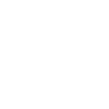
t = 0.00 s
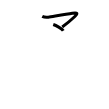
t = 2.00 s
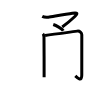
t = 4.00 s
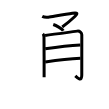
t = 6.00 s
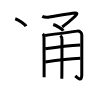
t = 8.00 s
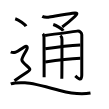
t = 10.00 s

The animated SVG that drew these frames (rendered in a browser with its animation timeline set to each time). Animation: 10 SMIL elements (animate=10); one cycle of 10.00 s.

<svg width="109px" height="109px" viewBox="0 0 px 109px" xmlns="http://www.w3.org/2000/svg" xmlns:xlink="http://www.w3.org/1999/xlink" xml:space="preserve" version="1.1"  baseProfile="full">
<path d="M42.26,16.34c2.02,1.05,3.83,1.18,6.02,0.82c4.89-0.81,17.88-2.68,24.07-3.87c5.4-1.04,5.65,0.21,2.48,3.24c-1.27,1.22-10.89,9.19-12.62,10.4" style="fill:none;stroke:black;stroke-width:3;opacity:0">
  <animate attributeType="CSS" attributeName="opacity" from="0" to="1" begin="0s" dur="1s" repeatCount="0" fill="freeze" />
</path>
<path d="M53.25,24.5c2.46,0.84,8.84,4.06,10,6.25" style="fill:none;stroke:black;stroke-width:3;opacity:0">
  <animate attributeType="CSS" attributeName="opacity" from="0" to="1" begin="1s" dur="1s" repeatCount="0" fill="freeze" />
</path>
<path d="M42.91,33.72c1,1,1.06,2.28,1.08,3.53c0.1,5.12,0.12,25.25,0.12,34.75c0,2.93,0,4.9,0,5.18" style="fill:none;stroke:black;stroke-width:3;opacity:0">
  <animate attributeType="CSS" attributeName="opacity" from="0" to="1" begin="2s" dur="1s" repeatCount="0" fill="freeze" />
</path>
<path d="M45.08,35.4c9.66-1.15,31.03-4.16,32.28-4.28c2.39-0.24,4.44,1.51,4.44,3.58c0,2.68-0.02,28.32-0.02,40.41c0,6.64-3.78,3.39-6.48,0.77" style="fill:none;stroke:black;stroke-width:3;opacity:0">
  <animate attributeType="CSS" attributeName="opacity" from="0" to="1" begin="3s" dur="1s" repeatCount="0" fill="freeze" />
</path>
<path d="M45.23,48.8c10.02-1.55,28.02-3.55,35.12-3.88" style="fill:none;stroke:black;stroke-width:3;opacity:0">
  <animate attributeType="CSS" attributeName="opacity" from="0" to="1" begin="4s" dur="1s" repeatCount="0" fill="freeze" />
</path>
<path d="M45.23,61.89c8.02-1.14,28.9-3.34,35.27-3.64" style="fill:none;stroke:black;stroke-width:3;opacity:0">
  <animate attributeType="CSS" attributeName="opacity" from="0" to="1" begin="5s" dur="1s" repeatCount="0" fill="freeze" />
</path>
<path d="M60.46,35.46c1.04,1.04,1.51,2.54,1.51,4.04c0,5.06,0,24.15-0.09,34c-0.02,2.63-0.05,4.53-0.08,5.22" style="fill:none;stroke:black;stroke-width:3;opacity:0">
  <animate attributeType="CSS" attributeName="opacity" from="0" to="1" begin="6s" dur="1s" repeatCount="0" fill="freeze" />
</path>
<path d="M15.21,18.75c3.81,1.32,9.84,5.44,10.79,7.5" style="fill:none;stroke:black;stroke-width:3;opacity:0">
  <animate attributeType="CSS" attributeName="opacity" from="0" to="1" begin="7s" dur="1s" repeatCount="0" fill="freeze" />
</path>
<path d="M10.75,52c2.25,1,3.75,0.5,4.75,0.25s6-3.5,8.75-5.25c2.2-1.4,4.55-0.71,1.75,4c-5.5,9.25-5.72,9.46,0.75,14.75c4.12,3.38,3.99,4.09,0.25,6.5c-3.88,2.5-8,5.25-12.5,8.5" style="fill:none;stroke:black;stroke-width:3;opacity:0">
  <animate attributeType="CSS" attributeName="opacity" from="0" to="1" begin="8s" dur="1s" repeatCount="0" fill="freeze" />
</path>
<path d="M10.75,83.91c4.5-1.66,9.53-1.34,14.17-1.19c8.83,0.28,30.46,6.62,34.94,7.81c12.15,3.23,21.52,4.15,30.64,2.54" style="fill:none;stroke:black;stroke-width:3;opacity:0">
  <animate attributeType="CSS" attributeName="opacity" from="0" to="1" begin="9s" dur="1s" repeatCount="0" fill="freeze" />
</path>
</svg>
